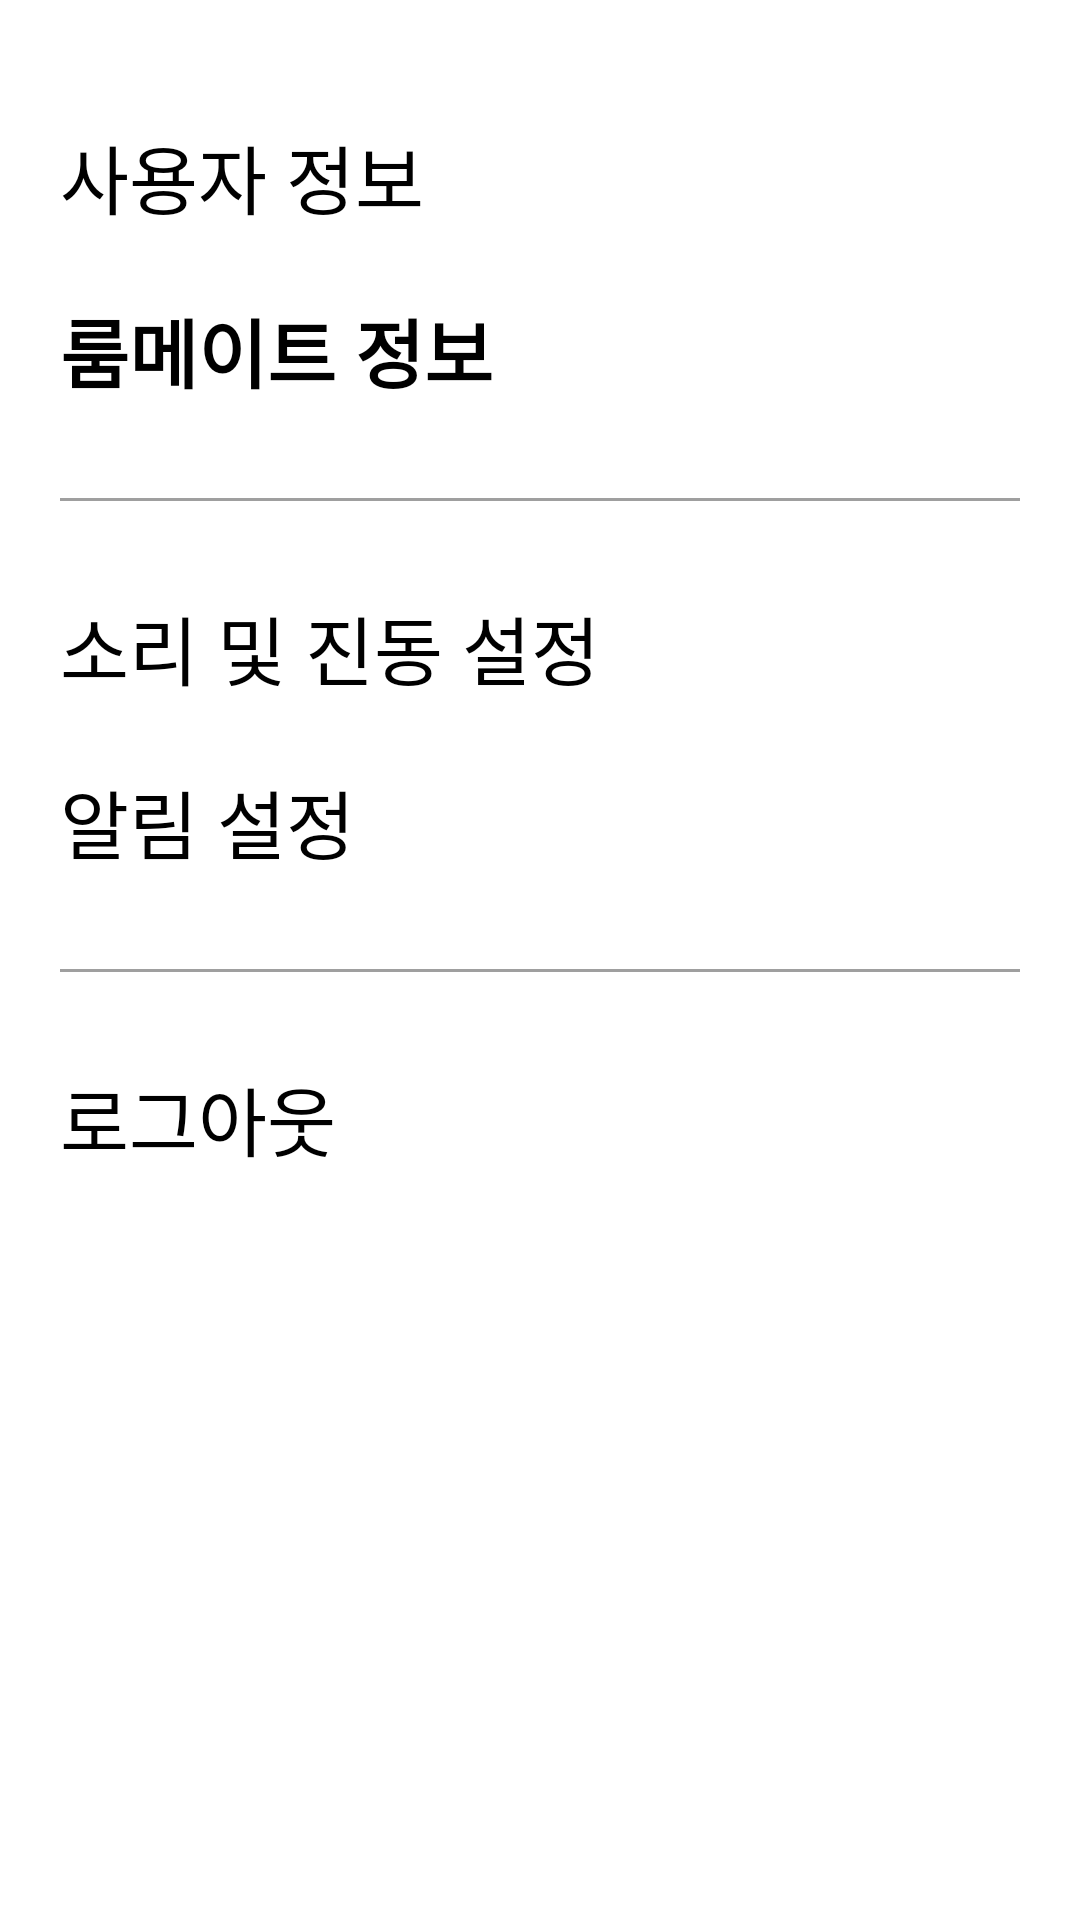

Produce the Android XML layout that renders to this screen, including the resource entries it uses.
<!-- AndroidManifest.xml: application theme Theme.Roommate -->
<!-- res/layout/fragment_setting.xml -->
<?xml version="1.0" encoding="utf-8"?>
<FrameLayout xmlns:android="http://schemas.android.com/apk/res/android"
    xmlns:tools="http://schemas.android.com/tools"
    android:layout_width="match_parent"
    android:layout_height="match_parent"
    tools:context=".Setting.SettingFragment">


    <LinearLayout
        android:layout_width="match_parent"
        android:layout_height="match_parent"
        android:layout_marginVertical="10dp"
        android:orientation="vertical"
        android:padding="20dp">

        <Button
            android:id="@+id/btn_setting_user"
            android:layout_width="match_parent"
            android:layout_height="wrap_content"
            android:layout_marginVertical="5dp"
            android:background="#00371919"
            android:fontFamily="@font/im_hyemin"
            android:text="사용자 정보"
            android:textAlignment="textStart"
            android:textColor="#000000"
            android:textSize="25sp" />

        <Button
            android:id="@+id/btn_setting_roommate"
            android:layout_width="match_parent"
            android:layout_height="wrap_content"
            android:layout_marginVertical="5dp"
            android:background="#00371919"
            android:fontFamily="@font/im_hyemin"
            android:text="룸메이트 정보"
            android:textAlignment="textStart"
            android:textColor="#000000"
            android:textSize="25sp"
            android:textStyle="bold" />

        <View
            android:layout_width="match_parent"
            android:layout_height="1dp"
            android:layout_marginVertical="20dp"
            android:background="#9F9F9F" />

        <Button
            android:id="@+id/btn_setting_sound"
            android:layout_width="match_parent"
            android:layout_height="wrap_content"
            android:layout_marginVertical="5dp"
            android:background="#00371919"
            android:fontFamily="@font/im_hyemin"
            android:text="소리 및 진동 설정"
            android:textAlignment="textStart"
            android:textColor="#000000"
            android:textSize="25sp" />

        <Button
            android:id="@+id/btn_setting_notice"
            android:layout_width="match_parent"
            android:layout_height="wrap_content"
            android:layout_marginVertical="5dp"
            android:background="#00371919"
            android:fontFamily="@font/im_hyemin"
            android:text="알림 설정"
            android:textAlignment="textStart"
            android:textColor="#000000"
            android:textSize="25sp" />

        <View
            android:layout_width="match_parent"
            android:layout_height="1dp"
            android:layout_marginVertical="20dp"
            android:background="#9F9F9F" />

        <Button
            android:id="@+id/btn_setting_logout"
            android:layout_width="match_parent"
            android:layout_height="wrap_content"
            android:layout_marginVertical="5dp"
            android:background="#00371919"
            android:fontFamily="@font/im_hyemin"
            android:text="로그아웃"
            android:textAlignment="textStart"
            android:textColor="#000000"
            android:textSize="25sp" />

    </LinearLayout>
</FrameLayout>
<!-- resources referenced by this layout -->
<resources>
  <style name="Theme.Roommate" parent="Theme.MaterialComponents.DayNight.DarkActionBar">
          
          <item name="colorPrimary">@color/purple_500</item>
          <item name="colorPrimaryVariant">@color/purple_700</item>
          <item name="colorOnPrimary">@color/white</item>
          
          <item name="colorSecondary">@color/teal_200</item>
          <item name="colorSecondaryVariant">@color/teal_700</item>
          <item name="colorOnSecondary">@color/black</item>
          
          <item name="android:statusBarColor" tools:targetApi="l">?attr/colorPrimaryVariant</item>
          
          <item name="windowActionBar">false</item>
          <item name="windowNoTitle">true</item>
      </style>
  <!-- not gathered from this repository: default colours our renderer supplied (Android Studio template values) -->
  <color name="purple_500">#FF6200EE</color>
  <color name="purple_700">#FF3700B3</color>
  <color name="teal_200">#FF03DAC5</color>
  <color name="teal_700">#FF018786</color>
  <color name="black">#FF000000</color>
  <color name="white">#FFFFFFFF</color>
</resources>
